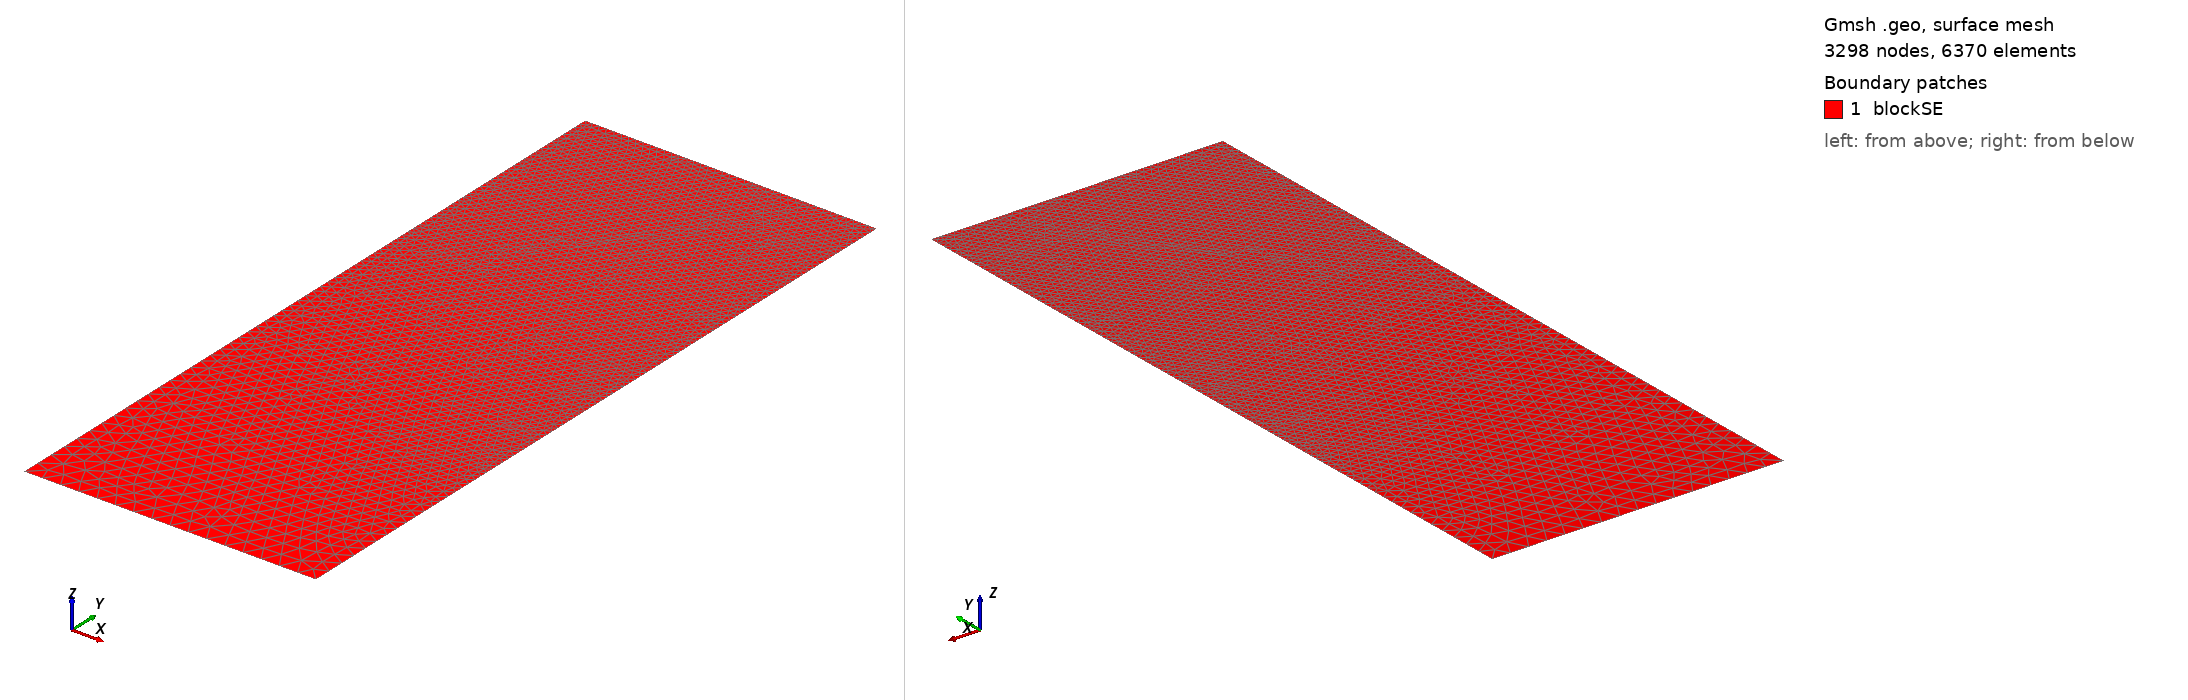

Gmsh geometry script, surface-meshed: 3298 nodes, 6370 surface elements. Boundary patches (legend numbers): 1 blockSE. Left view from above one corner, right view from below the opposite corner. Legend entries are the model's physical surfaces. The drawing asked Gmsh for element sizes between 1% and 20% of the model's largest extent; the script's own settings can give other sizes.

=== t85.geo (drawn) ===
/// Build a 2D model with micro-electrode

//SetFactory("OpenCASCADE");

// Parameters
hSE  = 20.0;  // thickness of the SE, in unit um
wSE  = 8.0;  // width of the SE, in unit um
hLi  = 10.7885;    // initial height of the Li in the pore, in unit um
rp   = 0.05;  // the round radius at corner point, in unit um
mSE  = 0.5;  // mesh characteristic length for SE out boundaries
mAnd = 0.05;  // mesh characteristic length for micro-probe

//**** Create points **/
// Create points for the boundary
Point(1) = {0, 0, 0, mSE};            Point(2) = {wSE, 0, 0, mSE};
Point(3) = {wSE, hSE-hLi, 0, mAnd};   Point(4) = {wSE, hSE-rp, 0, mAnd}; 
Point(5) = {wSE-rp, hSE-rp, 0, mAnd}; Point(6) = {wSE-rp, hSE, 0, mAnd}; 
Point(7) = {0, hSE, 0, mAnd};

//***** Create lines **/
// Creat lines for the boundary
Line(1)   = {1, 2};     Line(2)   = {2, 3};
Line(3)   = {3, 4};     Circle(4) = {4, 5, 6};  
Line(5)   = {6, 7};     Line(6)   = {7, 1};

//*** Create loops from lines **/
Curve Loop(6) = {1, 2, 3, 4, 5, 6};   // Outer boundary

//*** Create blocks from lines **/
Plane Surface(1) = {6}; // creat block SE

//*** Physical names **/
Physical Curve("SE_btm")     = {1};
Physical Curve("SE_right")   = {2};
//Physical Curve("SE_top")     = {3};
Physical Curve("SE_left")    = {6};
Physical Curve("And_btm")    = {3, 4, 5};
Physical Surface("blockSE")  = {1};
